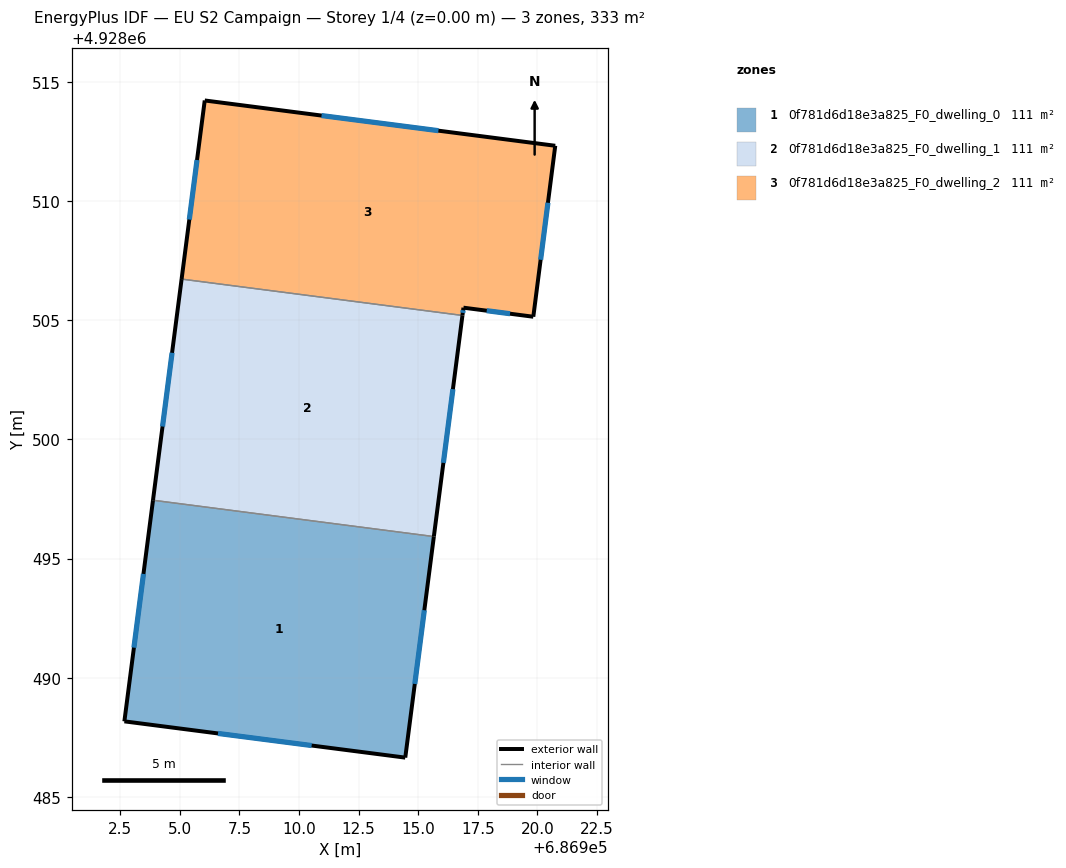
=== STOREY PLAN SPEC (per zone: floor XY polygon, exterior-wall plan segments, windows/doors) ===
zone 1: 0f781d6d18e3a825_F0_dwelling_0  (111.1 m²)
  floor: (686915.65, 4928495.92) (686914.45, 4928486.65) (686902.68, 4928488.17) (686903.88, 4928497.45)
  exterior wall: (686914.45, 4928486.65) – (686915.65, 4928495.92)  [9.3 m]
    window: (686914.85, 4928489.74) – (686915.25, 4928492.83)  [3.1 m²]
  exterior wall: (686902.68, 4928488.17) – (686914.45, 4928486.65)  [11.9 m]
    window: (686906.60, 4928487.67) – (686910.53, 4928487.16)  [4.0 m²]
  exterior wall: (686903.88, 4928497.45) – (686902.68, 4928488.17)  [9.4 m]
    window: (686903.48, 4928494.36) – (686903.07, 4928491.26)  [3.1 m²]
  interior walls: 1
zone 2: 0f781d6d18e3a825_F0_dwelling_1  (111.1 m²)
  floor: (686916.85, 4928505.20) (686915.65, 4928495.92) (686903.88, 4928497.45) (686905.07, 4928506.72)
  exterior wall: (686915.65, 4928495.92) – (686916.85, 4928505.20)  [9.4 m]
    window: (686916.05, 4928499.01) – (686916.45, 4928502.11)  [3.1 m²]
  exterior wall: (686905.07, 4928506.72) – (686903.88, 4928497.45)  [9.4 m]
    window: (686904.68, 4928503.63) – (686904.27, 4928500.54)  [3.1 m²]
  interior walls: 2
zone 3: 0f781d6d18e3a825_F0_dwelling_2  (111.0 m²)
  floor: (686920.74, 4928512.31) (686919.82, 4928505.14) (686916.90, 4928505.52) (686916.85, 4928505.20) (686905.07, 4928506.72) (686906.05, 4928514.21)
  exterior wall: (686916.85, 4928505.20) – (686916.90, 4928505.52)  [0.3 m]
    window: (686916.87, 4928505.31) – (686916.88, 4928505.41)  [0.1 m²]
  exterior wall: (686906.05, 4928514.21) – (686905.07, 4928506.72)  [7.6 m]
    window: (686905.72, 4928511.72) – (686905.40, 4928509.22)  [2.5 m²]
  exterior wall: (686920.74, 4928512.31) – (686906.05, 4928514.21)  [14.8 m]
    window: (686915.85, 4928512.95) – (686910.94, 4928513.58)  [4.9 m²]
  exterior wall: (686919.82, 4928505.14) – (686920.74, 4928512.31)  [7.2 m]
    window: (686920.13, 4928507.53) – (686920.44, 4928509.92)  [2.4 m²]
  exterior wall: (686916.90, 4928505.52) – (686919.82, 4928505.14)  [3.0 m]
    window: (686917.87, 4928505.40) – (686918.85, 4928505.27)  [1.0 m²]
  interior walls: 1

=== DERIVED (storey summary) ===
Building: EU S2 Campaign
Storey: 1 of 4  (floor level z = 0.00 m)
Storey gross floor area: 333.2 m²
Zones on this storey: 3
  - 0f781d6d18e3a825_F0_dwelling_0: floor 111.1 m²; exterior wall 30.6 m (91.7 m²); 3 window(s) 10.2 m²; WWR 11.1%
  - 0f781d6d18e3a825_F0_dwelling_1: floor 111.1 m²; exterior wall 18.7 m (56.1 m²); 2 window(s) 6.2 m²; WWR 11.1%
  - 0f781d6d18e3a825_F0_dwelling_2: floor 111.0 m²; exterior wall 32.9 m (98.7 m²); 5 window(s) 11.0 m²; WWR 11.1%
Zone adjacency (shared interzone walls):
  - 0f781d6d18e3a825_F0_dwelling_0 ↔ 0f781d6d18e3a825_F0_dwelling_1
  - 0f781d6d18e3a825_F0_dwelling_1 ↔ 0f781d6d18e3a825_F0_dwelling_2